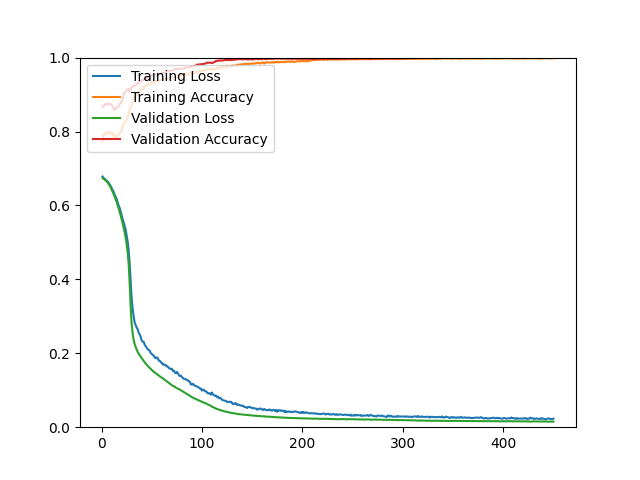

The table this chart was drawn from, first rows:
epoch, loss, acc, val_loss, val_acc
1, 0.6783, 0.7707, 0.6741, 0.8668
2, 0.6743, 0.7919, 0.6723, 0.8684
3, 0.6721, 0.7904, 0.6702, 0.8733
4, 0.6696, 0.7977, 0.6678, 0.8733
5, 0.6674, 0.7947, 0.6652, 0.8725
6, 0.6643, 0.7953, 0.6621, 0.8757
7, 0.6615, 0.7995, 0.6584, 0.8741
8, 0.6574, 0.7984, 0.6541, 0.8749
9, 0.6528, 0.7925, 0.6492, 0.8741
10, 0.6478, 0.7957, 0.6436, 0.8725
11, 0.6415, 0.7947, 0.6374, 0.8668
12, 0.6370, 0.7866, 0.6309, 0.8635
13, 0.6294, 0.7903, 0.6240, 0.8587
14, 0.6241, 0.7854, 0.6169, 0.8635
15, 0.6177, 0.7869, 0.6094, 0.8643
16, 0.6087, 0.7872, 0.6013, 0.8660
17, 0.6000, 0.7928, 0.5926, 0.8692
18, 0.5934, 0.7928, 0.5832, 0.8741
19, 0.5839, 0.8017, 0.5732, 0.8773
20, 0.5743, 0.8013, 0.5627, 0.8814
21, 0.5632, 0.8168, 0.5516, 0.8895
22, 0.5550, 0.8183, 0.5398, 0.8993
23, 0.5442, 0.8247, 0.5271, 0.9050
24, 0.5348, 0.8273, 0.5128, 0.9074
25, 0.5187, 0.8314, 0.4956, 0.9123
26, 0.5023, 0.8364, 0.4732, 0.9147
27, 0.4788, 0.8473, 0.4414, 0.9147
28, 0.4426, 0.8582, 0.3905, 0.9090
29, 0.3950, 0.8660, 0.3246, 0.9139
30, 0.3479, 0.8709, 0.2793, 0.9212
31, 0.3204, 0.8802, 0.2532, 0.9220
32, 0.2998, 0.8838, 0.2362, 0.9228
33, 0.2832, 0.8938, 0.2245, 0.9245
34, 0.2761, 0.8984, 0.2170, 0.9253
35, 0.2695, 0.8971, 0.2098, 0.9293
36, 0.2650, 0.9004, 0.2037, 0.9310
37, 0.2552, 0.9060, 0.1991, 0.9318
38, 0.2511, 0.9088, 0.1945, 0.9366
39, 0.2444, 0.9137, 0.1906, 0.9366
40, 0.2346, 0.9139, 0.1864, 0.9383
41, 0.2313, 0.9191, 0.1829, 0.9383
42, 0.2311, 0.9157, 0.1794, 0.9399
43, 0.2231, 0.9218, 0.1754, 0.9431
44, 0.2193, 0.9241, 0.1720, 0.9448
45, 0.2150, 0.9275, 0.1689, 0.9456
46, 0.2101, 0.9259, 0.1656, 0.9488
47, 0.2090, 0.9260, 0.1631, 0.9496
48, 0.2069, 0.9289, 0.1605, 0.9504
49, 0.2002, 0.9299, 0.1577, 0.9521
50, 0.1985, 0.9350, 0.1550, 0.9521
51, 0.1956, 0.9312, 0.1523, 0.9529
52, 0.1932, 0.9339, 0.1499, 0.9545
53, 0.1887, 0.9369, 0.1479, 0.9545
54, 0.1864, 0.9348, 0.1458, 0.9545
55, 0.1891, 0.9366, 0.1437, 0.9545
56, 0.1865, 0.9387, 0.1418, 0.9545
57, 0.1803, 0.9360, 0.1399, 0.9561
58, 0.1797, 0.9388, 0.1379, 0.9561
59, 0.1755, 0.9397, 0.1358, 0.9569
60, 0.1749, 0.9407, 0.1338, 0.9578
... 390 more rows
